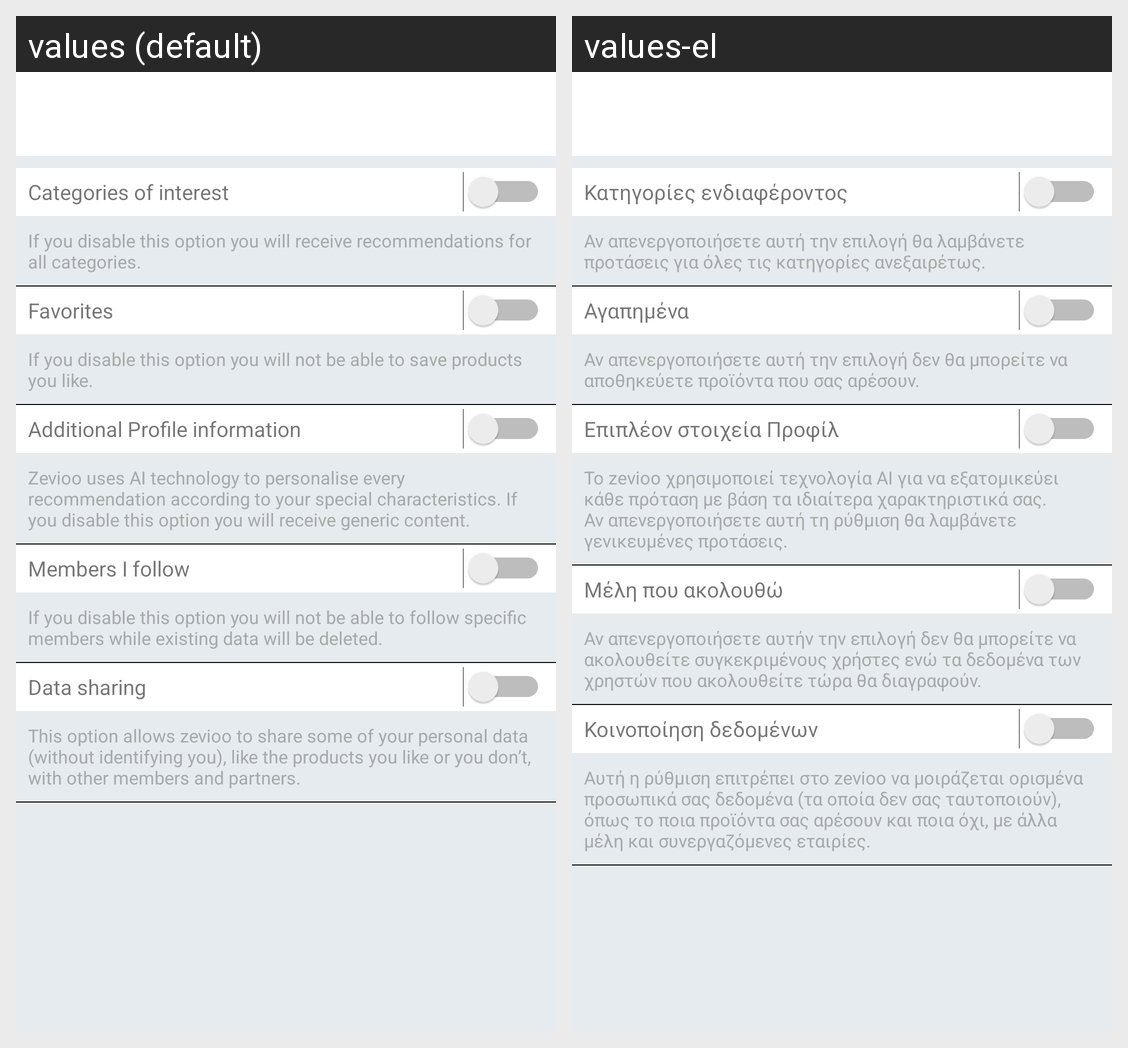

The Android screen above is rendered under two locales of the same app. Produce the string resources it draws, with the default and per-locale values.
Android screen res/layout/gdpr_preferences_activity.xml rendered under 2 locales, left to right: values (default), values-el. Device: Nexus 5 (rendered at 1080×1920; each locale shown at half size, 540×960, under a caption strip naming it); theme StartTheme.
Strings drawn on this screen, with the default value and each locale's value (text and hints the layout hard-codes, and strings that could not be matched under every locale, appear in the picture but are not listed):

a1_title
  values: Categories of interest
  values-el: Κατηγορίες ενδιαφέροντος

a1_description
  values: If you disable this option you will receive recommendations for all categories.
  values-el: Αν απενεργοποιήσετε αυτή την επιλογή θα λαμβάνετε προτάσεις για όλες τις κατηγορίες ανεξαιρέτως.

a2_title
  values: Favorites
  values-el: Αγαπημένα

a2_description
  values: If you disable this option you will not be able to save products you like.
  values-el: Αν απενεργοποιήσετε αυτή την επιλογή δεν θα μπορείτε να αποθηκεύετε προϊόντα που σας αρέσουν.

a3_title
  values: Additional Profile information
  values-el: Επιπλέον στοιχεία Προφίλ

a3_description
  values: Zevioo uses AI technology to personalise every recommendation according to your special characteristics. If you disable this option you will receive generic content.
  values-el: Το zevioo χρησιμοποιεί τεχνολογία ΑΙ για να εξατομικεύει κάθε πρόταση με βάση τα ιδιαίτερα χαρακτηριστικά σας. Αν απενεργοποιήσετε αυτή τη ρύθμιση θα λαμβάνετε γενικευμένες προτάσεις.

a4_title
  values: Members I follow
  values-el: Μέλη που ακολουθώ

a4_description
  values: If you disable this option you will not be able to follow specific members while existing data will be deleted.
  values-el: Αν απενεργοποιήσετε αυτήν την επιλογή δεν θα μπορείτε να ακολουθείτε συγκεκριμένους χρήστες ενώ τα δεδομένα των χρηστών που ακολουθείτε τώρα θα διαγραφούν.

a5_title
  values: Data sharing
  values-el: Κοινοποίηση δεδομένων

a5_description
  values: This option allows zevioo to share some of your personal data (without identifying you), like the products you like or you don’t, with other members and partners.
  values-el: Αυτή η ρύθμιση επιτρέπει στο zevioo να μοιράζεται ορισμένα προσωπικά σας δεδομένα (τα οποία δεν σας ταυτοποιούν), όπως το ποια προϊόντα σας αρέσουν και ποια όχι, με άλλα μέλη και συνεργαζόμενες εταιρίες.
